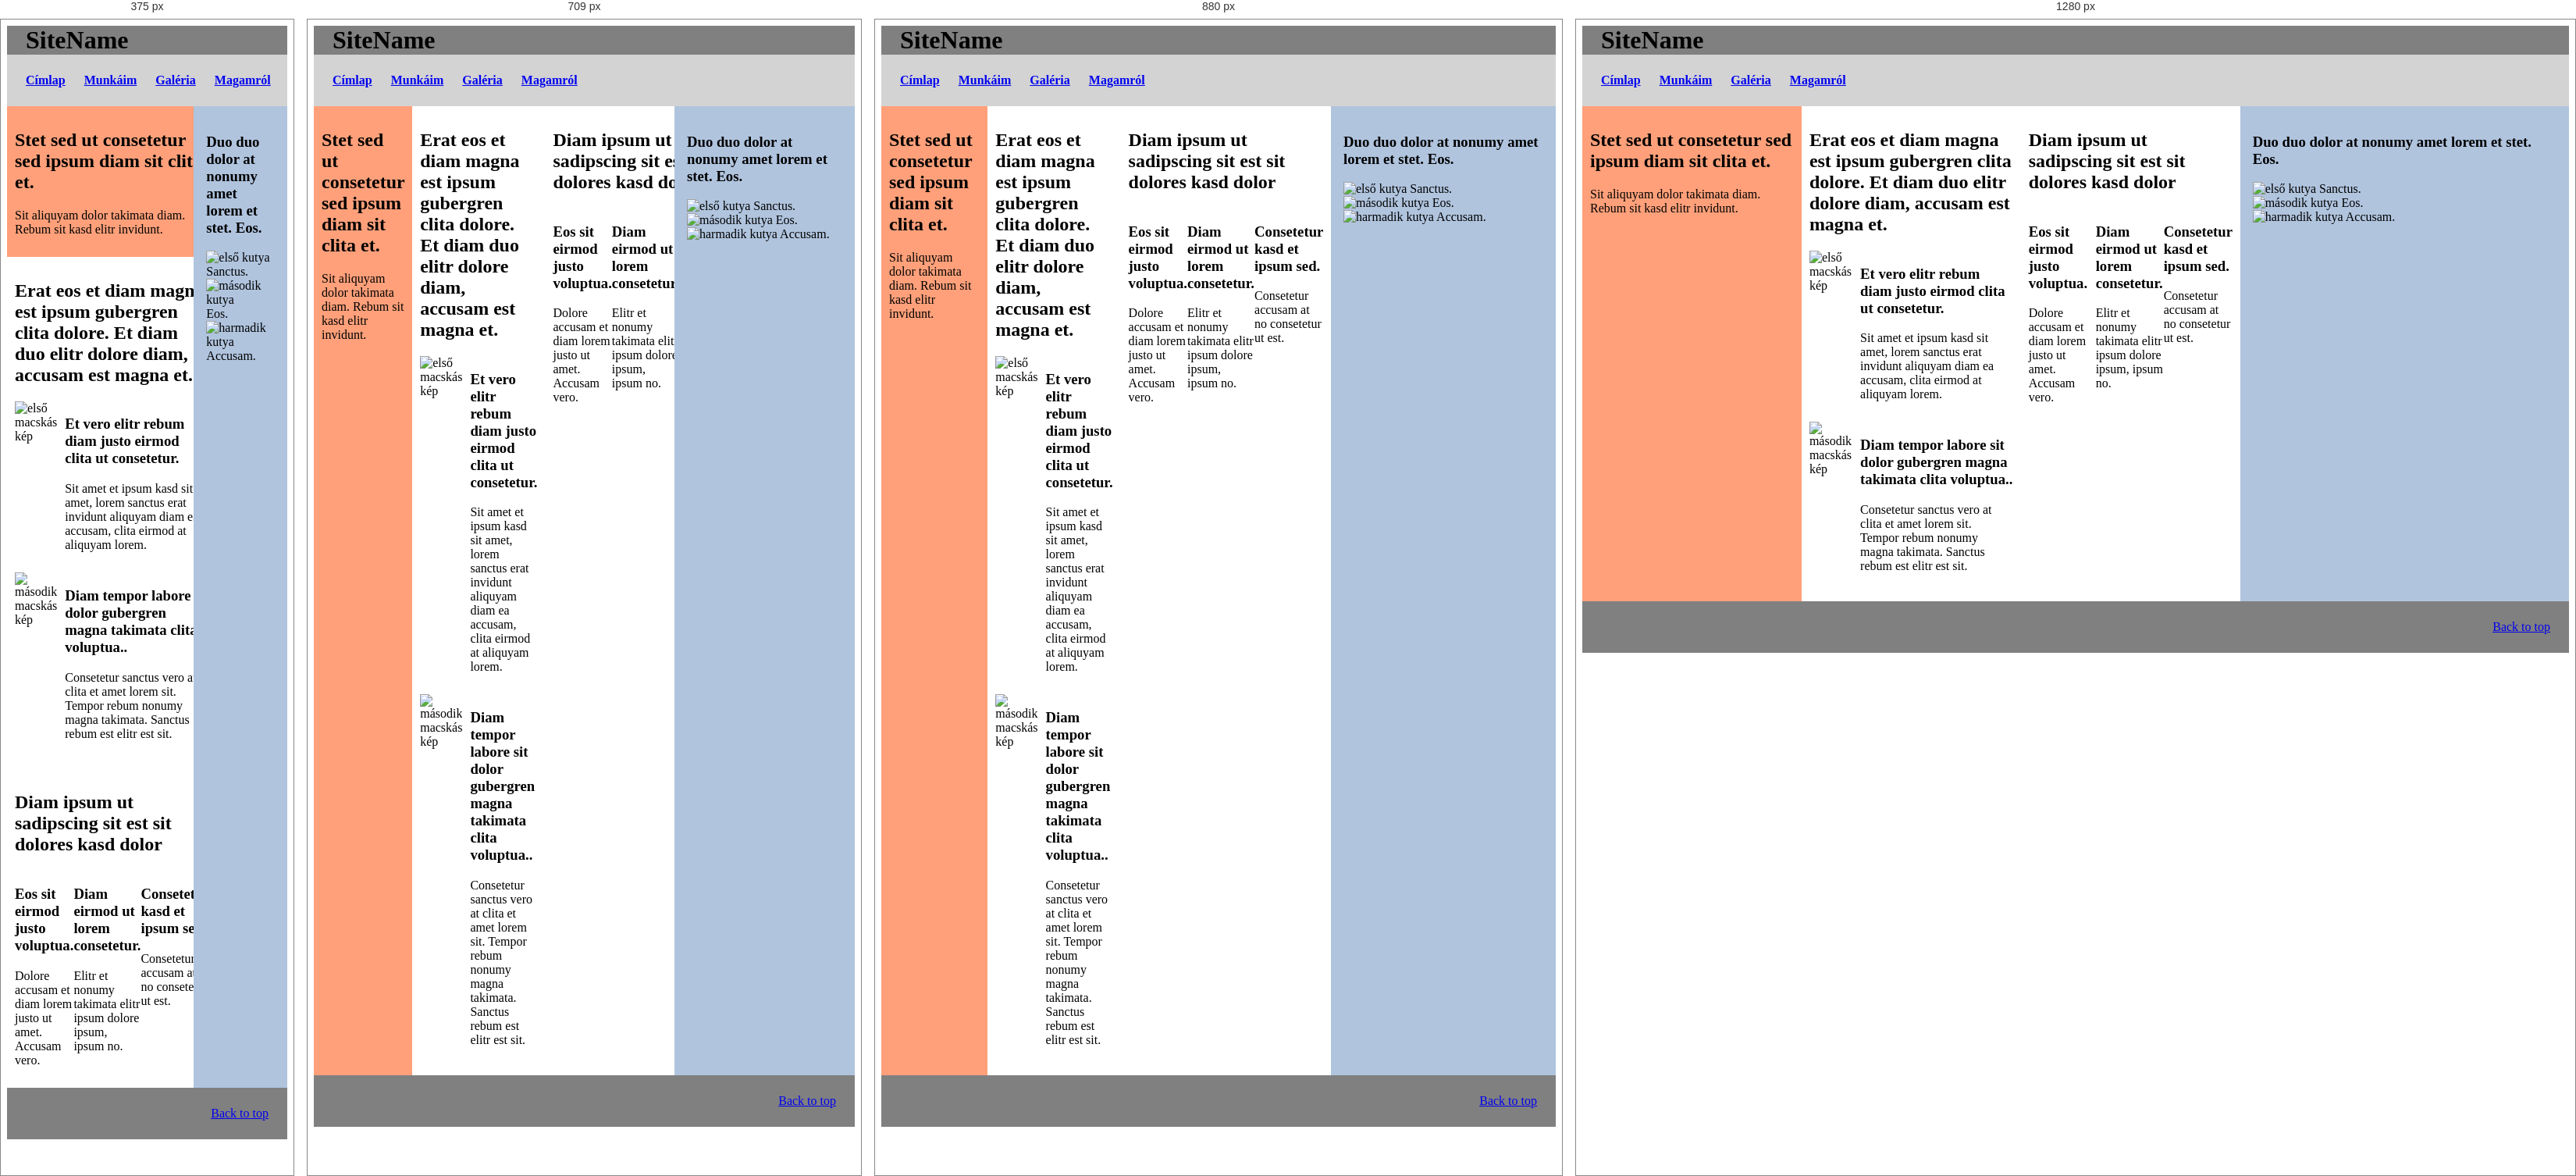
Rendered at 375 px, 709 px, 880 px and 1280 px, left to right.

<!-- file: index.html -->
<!DOCTYPE html>
<html lang="en">

<head>
    <meta charset="UTF-8">
    <meta name="viewport" content="width=device-width, initial-scale=1.0">
    <title>Document</title>
    <meta name="robots" content="index,follow">
    <meta name="keywords" content="">
    <meta name="description" content="">
    <meta property="og:title" content="">
    <meta property="og:site_name" content="">
    <meta property="og:type" content="">
    <meta property="og:url" content="">
    <meta property="og:image" content="">
    <meta property="og:description" content="">
    <link rel="stylesheet" href="assets/css/style.css">
</head>

<body>
    <div class="container">
        <header>SiteName</header>
        <nav id="main-nav">
            <ul>
                <li><a href="index.html">Címlap</a></li>
                <li><a href="works.html">Munkáim</a></li>
                <li><a href="gallery.html">Galéria</a></li>
                <li><a href="about.html">Magamról</a></li>
            </ul>
        </nav>
        <main>
            <div class="main-content">
                <section class="intro">
                    <h1>Stet sed ut consetetur sed ipsum diam sit clita et.</h1>
                    <p> Sit aliquyam dolor takimata diam. Rebum sit kasd elitr invidunt.</p>
                </section>
                <section>
                    <h2>Erat eos et diam magna est ipsum gubergren clita dolore. Et diam duo elitr dolore diam, accusam
                        est
                        magna et.</h2>
                        
                    <div class="image-box">
                        <img src="http://placekitten.com/200/200?image=1" alt="első macskás kép">
                        <div class="image-box__info">
                            <h3>Et vero elitr rebum diam justo eirmod clita ut consetetur.</h3>
                        <p>Sit amet et ipsum kasd sit amet, lorem sanctus erat invidunt aliquyam diam ea accusam, clita
                            eirmod
                            at aliquyam lorem.</p>
                        </div>
                    </div>
                    <div class="image-box">
                        <img src="http://placekitten.com/200/200?image=2" alt="második macskás kép">
                        <div class="image-box__info">
                        <h3>Diam tempor labore sit dolor gubergren magna takimata clita voluptua..</h3>
                        <p>Consetetur sanctus vero at clita et amet lorem sit. Tempor rebum nonumy magna takimata.
                            Sanctus rebum
                            est elitr est sit.</p>
                        </div>
                    </div>
                
                </section>
                <section>
                    <h2>Diam ipsum ut sadipscing sit est sit dolores kasd dolor</h2>
                    <div class="property-boxes">
                    <div class="property-box">
                        <h3>Eos sit eirmod justo voluptua.</h3>
                        <p>Dolore accusam et diam lorem justo ut amet. Accusam vero.</p>
                    </div>
                    <div class="property-box">
                        <h3>Diam eirmod ut lorem consetetur.</h3>
                        <p>Elitr et nonumy takimata elitr ipsum dolore ipsum, ipsum no.</p>
                    </div>
                    <div class="property-box last">
                        <h3>Consetetur kasd et ipsum sed.</h3>
                        <p>Consetetur accusam at no consetetur ut est.</p>
                    </div>
                </div>
                </section>
            </div>
        </main>
            <aside>
                <h3>Duo duo dolor at nonumy amet lorem et stet. Eos.</h3>
                <div>
                    <img src="https://place-puppy.com/200x200?image=3" alt="első kutya">
                    <span>Sanctus.</span>
                </div>
                <div>
                    <img src="https://place-puppy.com/200x200?image=4" alt="második kutya">
                    <span>Eos.</span>
                </div>
                <div>
                    <img src="https://place-puppy.com/200x200?image=5" alt="harmadik kutya">
                    <span>Accusam.</span>
                </div>
            </aside>
        
        <footer><a href="#main-nav">Back to top</a></footer>
    </div>
</body>

</html>

/* @media block from style.css */
@media (max-width: 650px) {
    .main-content {
        grid-template-columns: 1fr;
    }
}

/* @media block from style.css */
@media (max-width: 650px) {
    .main-content {
        grid-template-columns: 1fr;
    }
}

/* @media block from style.css */
@media (min-width: 576px) {}

/* @media block from style.css */
@media (min-width: 768px) {}

/* @media block from style.css */
@media (min-width: 992px) {}